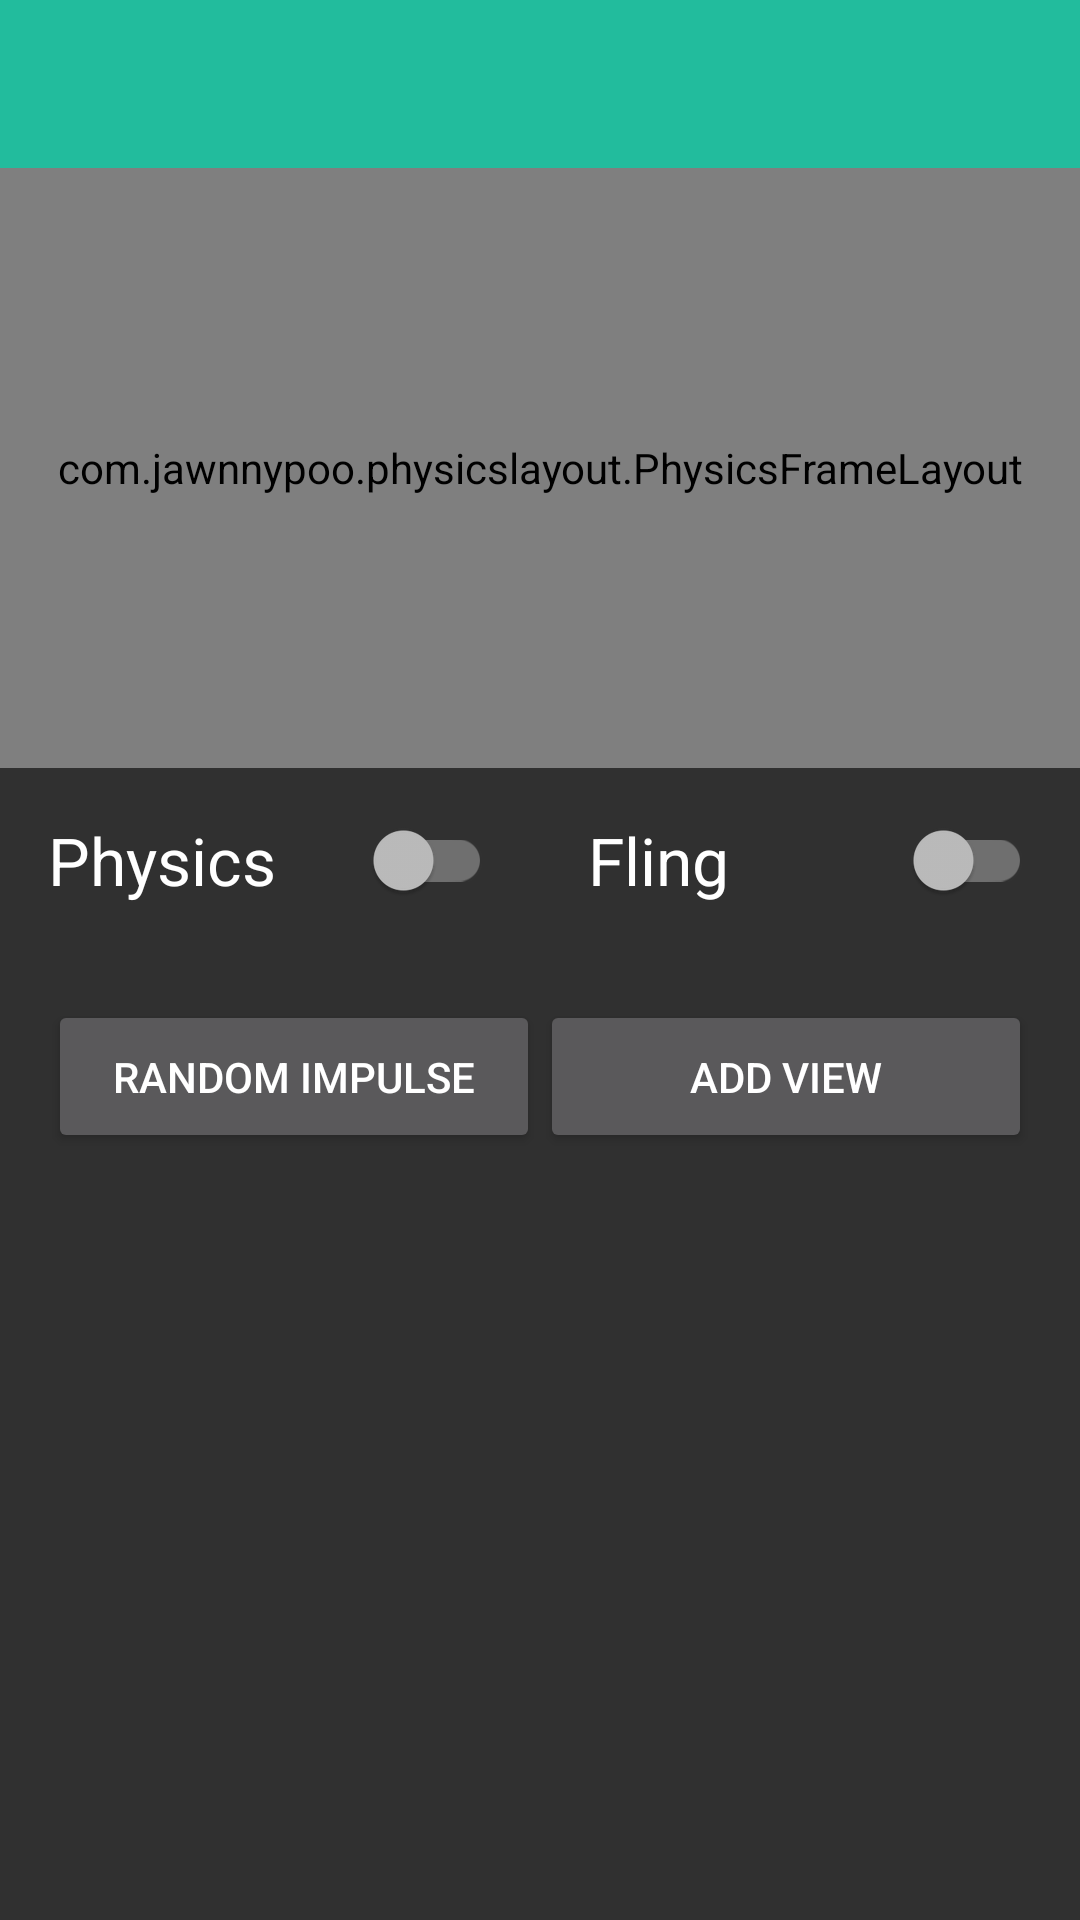

Here is an Android app screen rendered from its layout file. Give the layout XML and the strings, colors and styles it references.
<!-- AndroidManifest.xml: application theme AppTheme -->
<!-- res/layout/activity_main.xml -->
<FrameLayout xmlns:android="http://schemas.android.com/apk/res/android"
    xmlns:app="http://schemas.android.com/apk/res-auto"
    android:layout_width="match_parent"
    android:layout_height="match_parent">

    <LinearLayout
        android:layout_width="match_parent"
        android:layout_height="wrap_content"
        android:orientation="vertical">

        <com.google.android.material.appbar.AppBarLayout
            android:id="@+id/appbar"
            android:layout_width="match_parent"
            android:layout_height="wrap_content">

            <androidx.appcompat.widget.Toolbar
                android:id="@+id/toolbar"
                android:layout_width="match_parent"
                android:layout_height="?attr/actionBarSize"
                android:background="?attr/colorPrimary" />

        </com.google.android.material.appbar.AppBarLayout>

        <com.example.physicslayout.PhysicsFrameLayout
            android:id="@+id/physicsLayout"
            android:layout_width="match_parent"
            android:layout_height="200dp"
            android:layout_gravity="center"
            app:boundsSize="100dp">

            <ImageView
                android:layout_width="@dimen/square_size"
                android:layout_height="@dimen/square_size"
                android:layout_gravity="left"
                android:src="@drawable/ic_logo"
                app:layout_shape="circle" />

            <ImageView
                android:layout_width="@dimen/square_size"
                android:layout_height="@dimen/square_size"
                android:layout_gravity="right"
                android:src="@drawable/ic_logo"
                app:layout_shape="circle" />

            <ImageView
                android:layout_width="@dimen/square_size"
                android:layout_height="@dimen/square_size"
                android:layout_gravity="bottom|left"
                android:src="@drawable/ic_logo"
                app:layout_shape="circle" />

            <ImageView
                android:layout_width="@dimen/square_size"
                android:layout_height="@dimen/square_size"
                android:layout_gravity="bottom|right"
                android:src="@drawable/ic_logo"
                app:layout_shape="circle" />


        </com.example.physicslayout.PhysicsFrameLayout>

        <LinearLayout
            android:layout_width="match_parent"
            android:layout_height="wrap_content"
            android:orientation="horizontal">

            <androidx.appcompat.widget.SwitchCompat
                android:id="@+id/physicsSwitch"
                android:layout_width="0dp"
                android:layout_height="wrap_content"
                android:layout_weight="1"
                android:padding="16dp"
                android:text="Physics"
                android:textSize="22sp" />

            <androidx.appcompat.widget.SwitchCompat
                android:id="@+id/flingSwitch"
                android:layout_width="0dp"
                android:layout_height="wrap_content"
                android:layout_weight="1"
                android:padding="16dp"
                android:text="Fling"
                android:textSize="22sp" />
        </LinearLayout>

        <LinearLayout
            android:layout_width="match_parent"
            android:layout_height="wrap_content"
            android:layout_margin="16dp"
            android:orientation="horizontal">

            <Button
                android:id="@+id/impulseButton"
                android:layout_width="0dp"
                android:layout_height="wrap_content"
                android:layout_weight="1"
                android:padding="16dp"
                android:text="Random Impulse" />

            <Button
                android:id="@+id/addViewButton"
                android:layout_width="0dp"
                android:layout_height="wrap_content"
                android:layout_weight="1"
                android:padding="16dp"
                android:text="Add View" />

        </LinearLayout>

        <TextView
            android:id="@+id/collisionView"
            android:layout_width="match_parent"
            android:layout_height="wrap_content"
            android:layout_margin="16dp" />
    </LinearLayout>

</FrameLayout>
<!-- resources referenced by this layout -->
<resources>
  <dimen name="square_size">50dp</dimen>
  <!-- drawable ic_logo: png bitmap (drawable-xxxhdpi, 17450 bytes) -->
  <style name="AppTheme" parent="Theme.AppCompat.NoActionBar">
          
          <item name="colorPrimary">#22BC9D</item>
          <item name="colorPrimaryDark">#09A384</item>
          <item name="colorAccent">#97CE1F</item>
      </style>
</resources>
